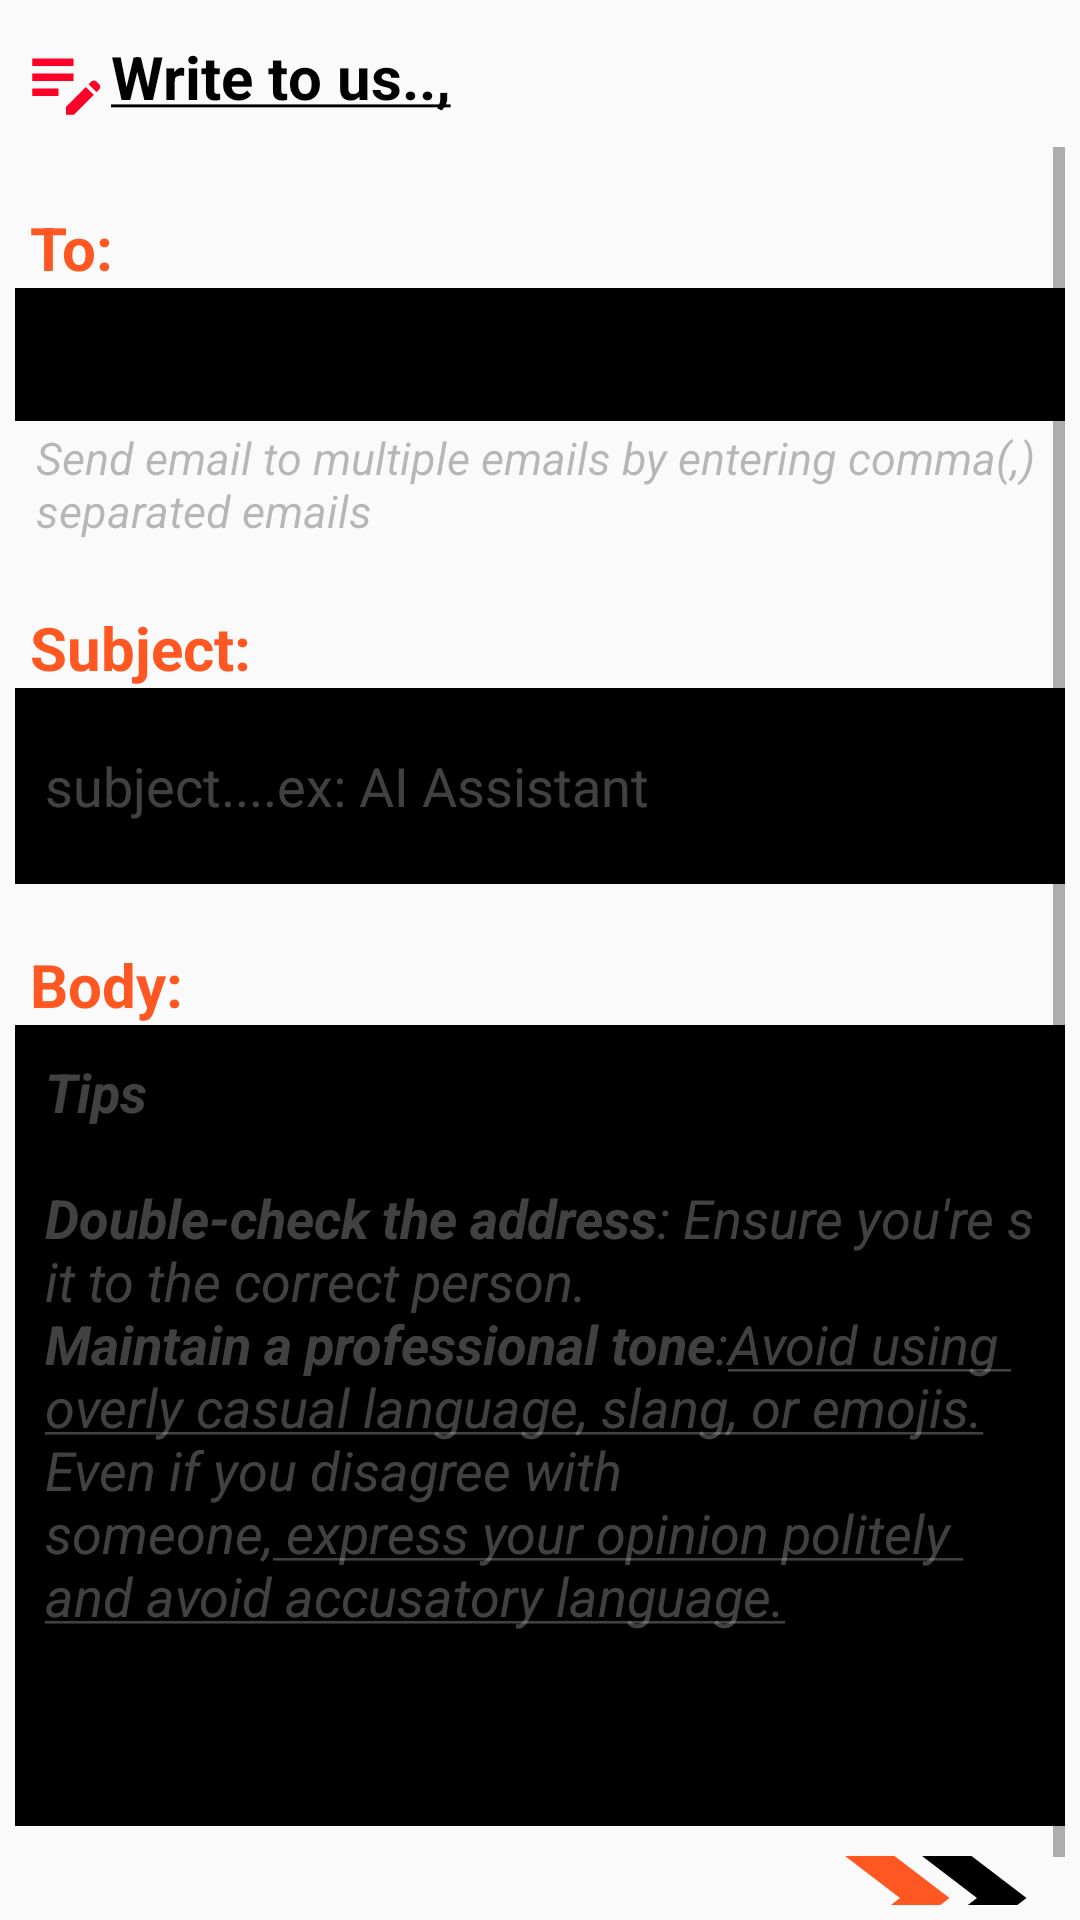

Here is an Android app screen rendered from its layout file. Give the layout XML and the strings, colors and styles it references.
<!-- AndroidManifest.xml: application theme Theme.TO_DO -->
<!-- res/layout/fragment_feedback.xml -->
<?xml version="1.0" encoding="utf-8"?>
<RelativeLayout xmlns:android="http://schemas.android.com/apk/res/android"
    xmlns:app="http://schemas.android.com/apk/res-auto"
    xmlns:tools="http://schemas.android.com/tools"
    android:layout_width="match_parent"
    android:layout_height="match_parent"
    tools:context=".ui.feedback.FeedbackFragment">

   <LinearLayout
       android:layout_width="match_parent"
       android:layout_height="match_parent"
       android:orientation="vertical">

       <TextView
        android:textColor="@color/black"
        android:layout_width="match_parent"
        android:layout_height="wrap_content"
        android:layout_gravity="top"

        android:layout_marginTop="10dp"
        android:layout_marginHorizontal="5dp"
        android:padding="2dp"
        android:textSize="20sp"
        android:textStyle="bold"
        android:text="@string/write_to_us"
        app:drawableStartCompat="@drawable/edit_note">
       </TextView>


       <ScrollView
           android:id="@+id/scrollView_1"
           android:layout_width="match_parent"
           android:layout_height="wrap_content"
           android:padding="5dp">
        <LinearLayout
            android:layout_width="match_parent"
            android:layout_height="wrap_content"
            android:orientation="vertical">

            <TextView
           android:layout_width="wrap_content"
           android:layout_height="wrap_content"
           android:layout_marginTop="20dp"
           android:layout_marginHorizontal="5dp"
           android:textColor="@color/orange"
           android:textSize="20sp"
           android:textStyle="bold"
           android:text="To:"
           />

       <EditText
           android:id="@+id/toEt"
           android:layout_width="match_parent"
           android:layout_height="wrap_content"
           android:background="@color/black"
           android:autofillHints="emailAddress"
           android:inputType="textEmailAddress"
           android:padding="10dp"
           android:textColorHint="@color/gray"
           android:textColor="@color/orange" />
       <TextView
           android:layout_width="wrap_content"
           android:layout_height="wrap_content"
           android:layout_marginHorizontal="5dp"
           android:padding="2dp"
           android:textSize="15sp"

           android:textColorHint="@color/gray"
           android:alpha="0.5"
           android:textStyle="italic"
           android:text="@string/multipleEmail"
           />

        <TextView
            android:layout_width="wrap_content"
            android:layout_height="wrap_content"
            android:layout_marginTop="20dp"
            android:layout_marginHorizontal="5dp"
            android:textColorHint="@color/gray"
            android:textSize="20sp"
            android:textStyle="bold"
            android:textColor="@color/orange"
            android:text="Subject:"
            />

        <EditText
            android:id="@+id/subjectEt"
            android:lines="2"
            android:layout_width="match_parent"
            android:layout_height="wrap_content"
            android:hint="subject....ex: AI Assistant"
            android:background="@color/black"
            android:textColorHint="@color/gray"
            android:padding="10dp"
            android:textColor="@color/orange" />

        <TextView
            android:layout_width="wrap_content"
            android:layout_height="wrap_content"
            android:layout_marginTop="20dp"
            android:layout_marginHorizontal="5dp"
            android:textColor="@color/orange"
            android:textSize="20sp"
            android:textStyle="bold"
            android:text="Body:"
            />

            <EditText

                android:id="@+id/bodyEt"
                android:layout_width="match_parent"
                android:layout_height="267dp"
                android:background="@color/black"
                android:hint="@string/decorum"
                android:gravity="top|left"
                android:textAlignment="gravity"
                android:inputType="textAutoComplete"
                android:maxLines="20"
                android:padding="10dp"
                android:textColor="@color/orange"
                android:textColorHint="@color/gray"
                tools:ignore="RtlHardcoded" />

            <Button
                android:id="@+id/composeEmail"
                android:layout_width="wrap_content"
                android:layout_height="wrap_content"
                android:layout_gravity="bottom|end"
                android:background="@drawable/darrow"
                android:gravity="center_vertical"
                android:textColor="@color/orange"
                android:textSize="10sp"
                android:textStyle="bold"
                tools:ignore="SmallSp" />
        </LinearLayout>

       </ScrollView>

</LinearLayout>
</RelativeLayout>
<!-- resources referenced by this layout -->
<resources>
  <color name="black">#FF000000</color>
  <color name="gray">#56C1C1C1</color>
  <color name="orange">#FF5722</color>
  <!-- drawable darrow (drawable) -->
  <vector xmlns:android="http://schemas.android.com/apk/res/android" android:height="24dp"  android:viewportHeight="24" android:viewportWidth="24" android:width="24dp">
        
      <path android:fillColor="@android:color/black" android:pathData="M15.5,5l-4.5,0l5,7l-5,7l4.5,0l5,-7z"/>
        
      <path android:fillColor="@color/orange" android:pathData="M8.5,5l-4.5,0l5,7l-5,7l4.5,0l5,-7z"/>
  
  
  </vector>
  <!-- drawable edit_note (drawable) -->
  <vector xmlns:android="http://schemas.android.com/apk/res/android" android:height="30dp" android:tint="#FF0026" android:viewportHeight="24" android:viewportWidth="24" android:width="30dp">
        
      <path android:fillColor="@android:color/white" android:pathData="M3,10h11v2H3V10zM3,8h11V6H3V8zM3,16h7v-2H3V16zM18.01,12.87l0.71,-0.71c0.39,-0.39 1.02,-0.39 1.41,0l0.71,0.71c0.39,0.39 0.39,1.02 0,1.41l-0.71,0.71L18.01,12.87zM17.3,13.58l-5.3,5.3V21h2.12l5.3,-5.3L17.3,13.58z"/>
      
  </vector>
  <string name="decorum"> <i><b>Tips \n\nDouble-check the address</b>: Ensure you\'re sending \nit to the correct person.\n<b>Maintain a professional tone</b>:<u>Avoid using \noverly casual language, slang, or emojis.</u>
                                      \nEven if you disagree with \nsomeone,<u> express your opinion politely \nand avoid accusatory language.</u></i></string>
  <string name="multipleEmail">Send email to multiple emails by entering comma(,) separated emails</string>
  <string name="write_to_us"><u>Write to us..,</u></string>
  <style name="Theme.TO_DO" parent="Theme.MaterialComponents.Light.Bridge">
          
          <item name="colorPrimary">@color/purple_500</item>
          <item name="colorPrimaryVariant">@color/purple_700</item>
          <item name="colorOnPrimary">@color/white</item>
          
          <item name="colorSecondary">@color/teal_200</item>
          <item name="colorSecondaryVariant">@color/teal_700</item>
          <item name="colorOnSecondary">@color/black</item>
  
          
          <item name="android:statusBarColor">?attr/colorPrimaryVariant</item>
          
      </style>
  <color name="purple_500">#FF6200EE</color>
  <color name="purple_700">#FF3700B3</color>
  <color name="white">#FFFFFFFF</color>
  <color name="teal_200">#FF03DAC5</color>
  <color name="teal_700">#FF018786</color>
</resources>
